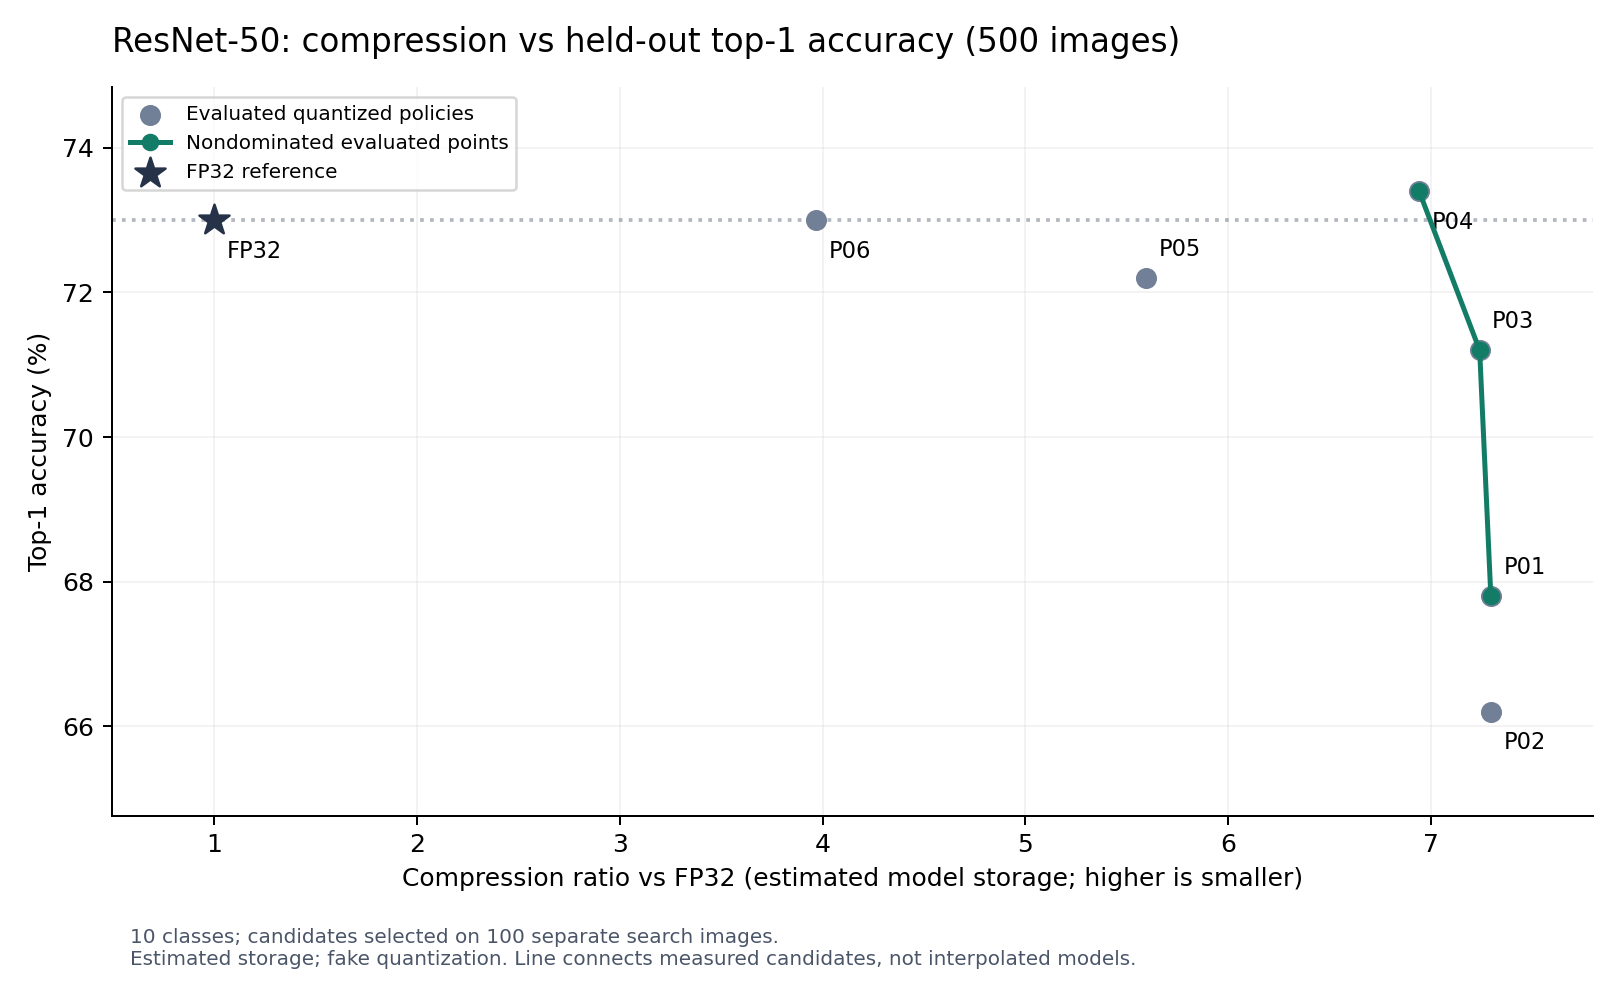

The file beside this chart, header and first rows:
id, policy, storage_bytes, compression_ratio, top1_percent, correct, images, bitops_vs_w8a8, search_frontier, validation_frontier, stage_modes
FP32, float, 102121888, 1.0, 73.0, 365, 500, , False, False, FP32
P01, 1,1,0,0, 14000840, 7.294, 67.8, 339, 500, 0.722, True, True, W4A16 / W4A16 / W4A8 / W4A8
P02, 0,0,0,0, 14000840, 7.294, 66.2, 331, 500, 0.5147, False, False, W4A8 / W4A8 / W4A8 / W4A8
P03, 3,1,1,0, 14107336, 7.239, 71.2, 356, 500, 1.064, True, True, W8A16 / W4A16 / W4A16 / W4A8
P04, 3,3,0,0, 14713544, 6.941, 73.4, 367, 500, 1.137, True, True, W8A16 / W8A16 / W4A8 / W4A8
P05, 2,2,2,0, 18252488, 5.595, 72.2, 361, 500, 0.9011, True, False, W8A8 / W8A8 / W8A8 / W4A8
P06, 2,2,2,2, 25723592, 3.97, 73.0, 365, 500, 1.0, False, False, W8A8 / W8A8 / W8A8 / W8A8
